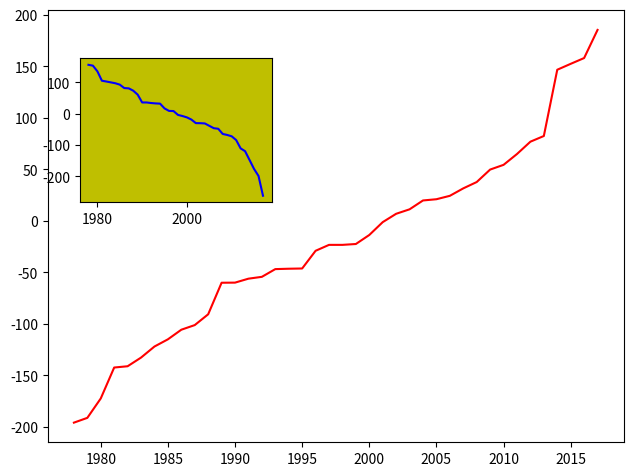

The matplotlib source for this figure: (Note: this script raises an exception after producing the figure.)
import matplotlib.pyplot as plt
import numpy as np

np.random.seed(42)
y1 = np.random.normal(size=8*5)*100
y2 = np.random.normal(size=8*5)*100

y1.sort() # sort 
y2.sort()
y2 = y2[::-1] # sort and reverse

years = np.arange(1978, 2018)
plt.axes([0.05, 0.05, 0.9, 0.9])
plt.plot(years, y1, "r")
plt.axes([0.1, 0.55, 0.3, 0.3], facecolor="y")
plt.plot(years, y2, "b")
plt.savefig("test3.svg", tranparent=True)
plt.show()